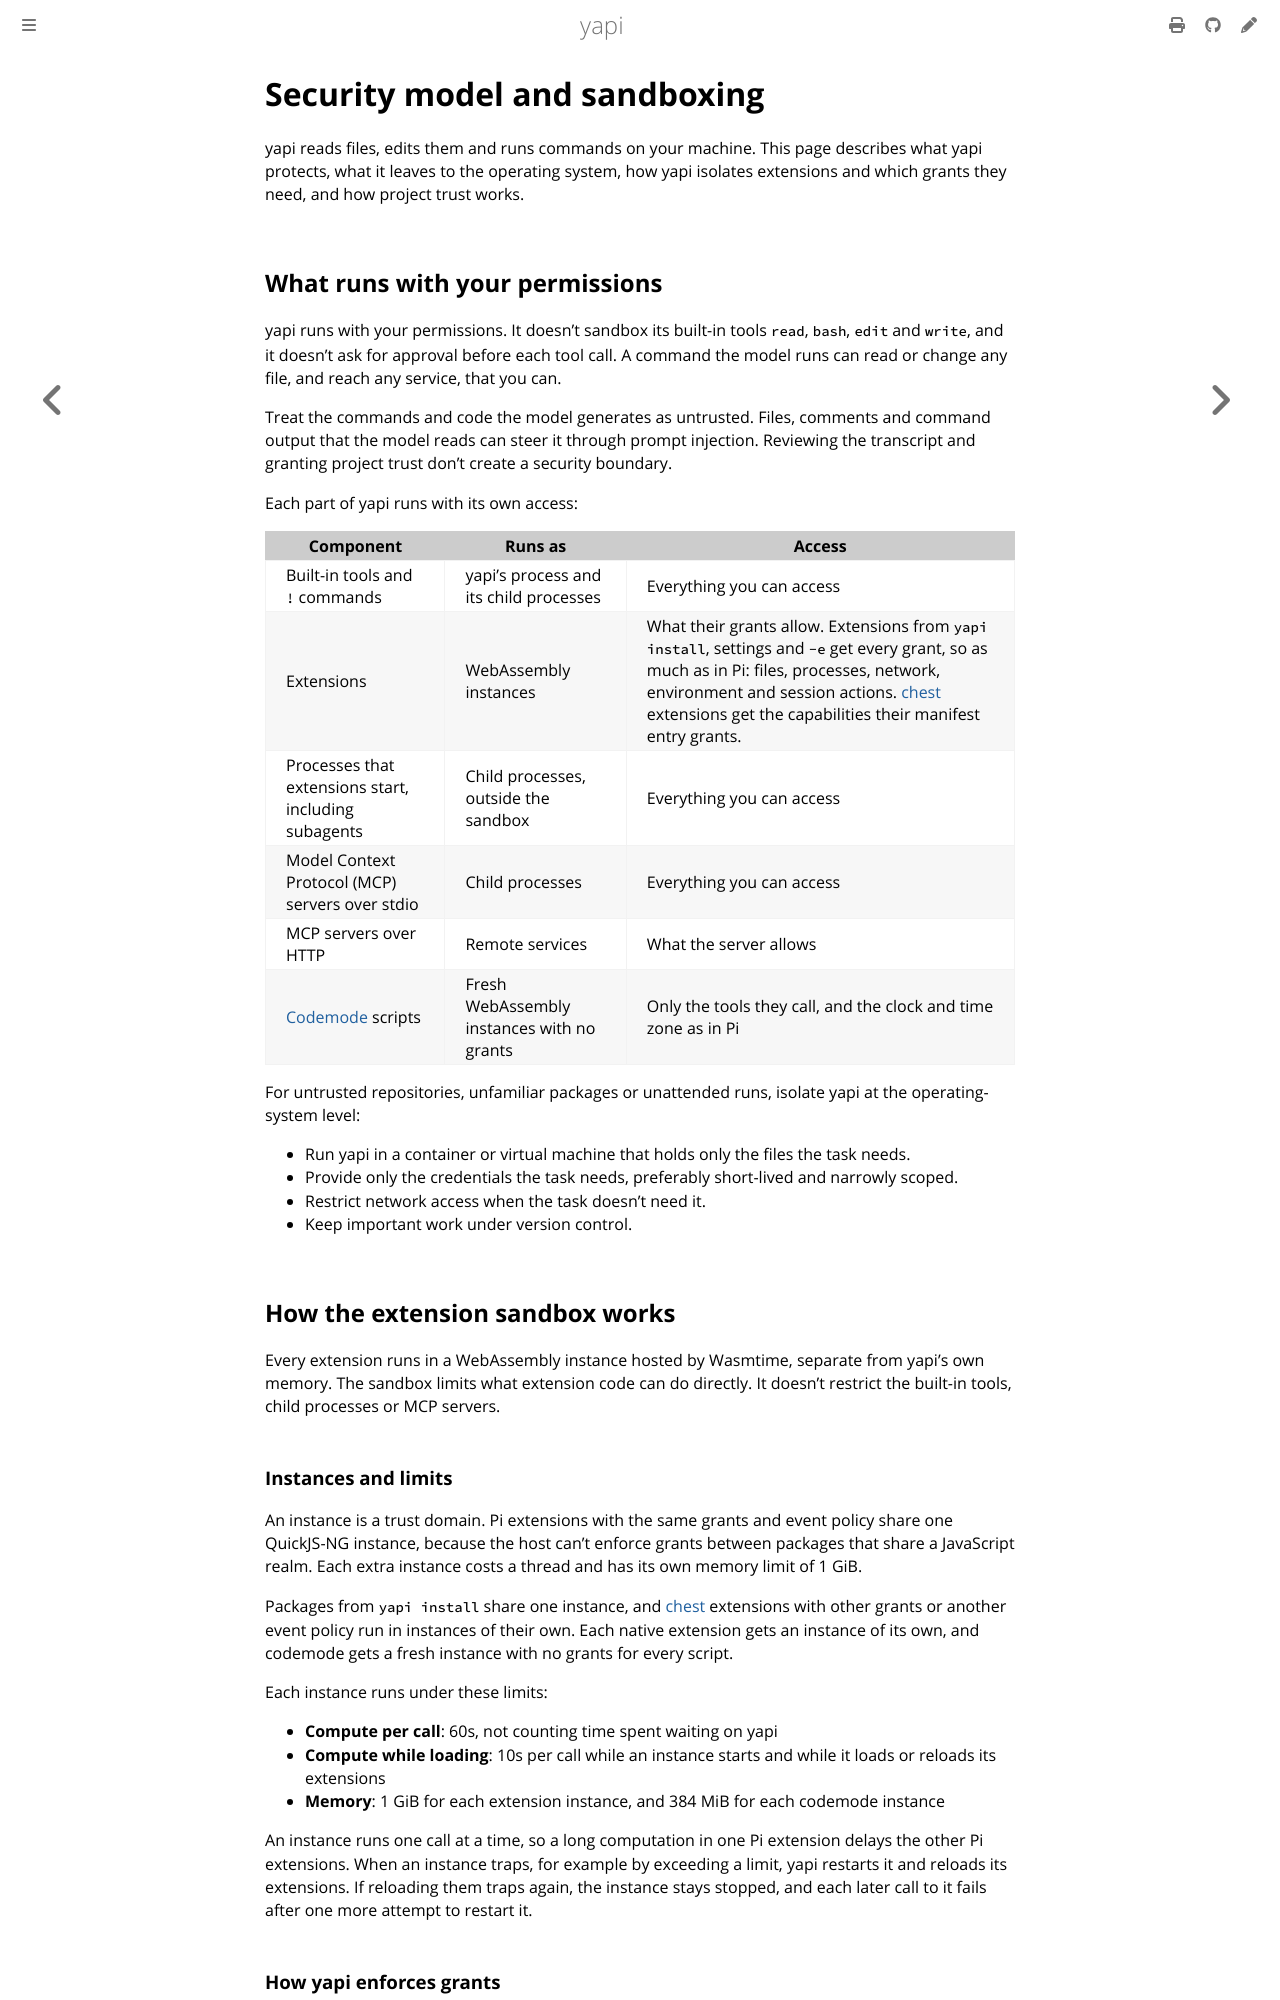

repository: SkymanOne/yapi · page: security.html · generator: mdbook

# Security model and sandboxing

yapi reads files, edits them and runs commands on your machine. This page describes what yapi protects, what it leaves to the operating system, how yapi isolates extensions and which grants they need, and how project trust works.

## What runs with your permissions

yapi runs with your permissions. It doesn't sandbox its built-in tools `read`, `bash`, `edit` and `write`, and it doesn't ask for approval before each tool call. A command the model runs can read or change any file, and reach any service, that you can.

Treat the commands and code the model generates as untrusted. Files, comments and command output that the model reads can steer it through prompt injection. Reviewing the transcript and granting project trust don't create a security boundary.

Each part of yapi runs with its own access:

| Component | Runs as | Access |
|---|---|---|
| Built-in tools and `!` commands | yapi's process and its child processes | Everything you can access |
| Extensions | WebAssembly instances | What their grants allow. Extensions from `yapi install`, settings and `-e` get every grant, so as much as in Pi: files, processes, network, environment and session actions. [chest](chest.md) extensions get the capabilities their manifest entry grants. |
| Processes that extensions start, including subagents | Child processes, outside the sandbox | Everything you can access |
| Model Context Protocol (MCP) servers over stdio | Child processes | Everything you can access |
| MCP servers over HTTP | Remote services | What the server allows |
| [Codemode](mcp.md#call-mcp-tools-through-codemode) scripts | Fresh WebAssembly instances with no grants | Only the tools they call, and the clock and time zone as in Pi |

For untrusted repositories, unfamiliar packages or unattended runs, isolate yapi at the operating-system level:

- Run yapi in a container or virtual machine that holds only the files the task needs.
- Provide only the credentials the task needs, preferably short-lived and narrowly scoped.
- Restrict network access when the task doesn't need it.
- Keep important work under version control.

## How the extension sandbox works

Every extension runs in a WebAssembly instance hosted by Wasmtime, separate from yapi's own memory. The sandbox limits what extension code can do directly. It doesn't restrict the built-in tools, child processes or MCP servers.

### Instances and limits

An instance is a trust domain. Pi extensions with the same grants and event policy share one QuickJS-NG instance, because the host can't enforce grants between packages that share a JavaScript realm. Each extra instance costs a thread and has its own memory limit of 1 GiB.

Packages from `yapi install` share one instance, and [chest](packages.md#project-packages-with-chest) extensions with other grants or another event policy run in instances of their own. Each native extension gets an instance of its own, and codemode gets a fresh instance with no grants for every script.

Each instance runs under these limits:

- **Compute per call**: 60s, not counting time spent waiting on yapi
- **Compute while loading**: 10s per call while an instance starts and while it loads or reloads its extensions
- **Memory**: 1 GiB for each extension instance, and 384 MiB for each codemode instance

An instance runs one call at a time, so a long computation in one Pi extension delays the other Pi extensions. When an instance traps, for example by exceeding a limit, yapi restarts it and reloads its extensions. If reloading them traps again, the instance stays stopped, and each later call to it fails after one more attempt to restart it.
